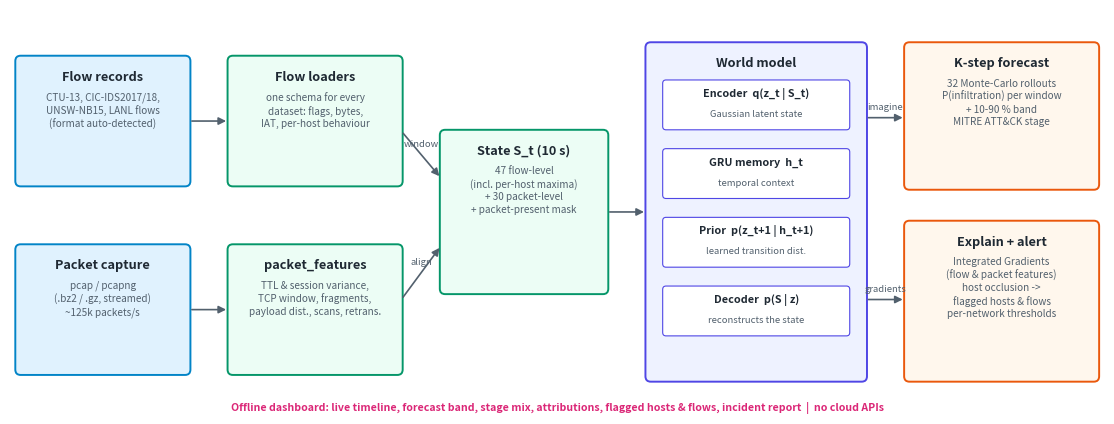

Python code for this plot: (Note: this script raises an exception after producing the figure.)
"""Render docs/images/architecture.png (used by the README, the architecture document and slides)."""

import os

import matplotlib

matplotlib.use("Agg")
import matplotlib.pyplot as plt
from matplotlib.patches import FancyArrowPatch, FancyBboxPatch

INK, MUTED = "#1f2933", "#52606d"
FILL = {"in": "#e0f2fe", "proc": "#ecfdf5", "wm": "#eef2ff", "out": "#fff7ed", "ui": "#fdf2f8"}
EDGE = {"in": "#0284c7", "proc": "#059669", "wm": "#4f46e5", "out": "#ea580c", "ui": "#db2777"}


def box(ax, x, y, w, h, title, sub, kind):
    ax.add_patch(FancyBboxPatch((x, y), w, h, boxstyle="round,pad=0.02,rounding_size=0.08",
                                fc=FILL[kind], ec=EDGE[kind], lw=1.4))
    ax.text(x + w / 2, y + h - 0.2, title, ha="center", va="top", fontsize=9.2, weight="bold", color=INK)
    ax.text(x + w / 2, y + h - 0.52, sub, ha="center", va="top", fontsize=7.2, color=MUTED, linespacing=1.3)


def arrow(ax, x0, y0, x1, y1, label=None):
    ax.add_patch(FancyArrowPatch((x0, y0), (x1, y1), arrowstyle="-|>", mutation_scale=11, lw=1.2, color=MUTED))
    if label:
        ax.text((x0 + x1) / 2, (y0 + y1) / 2 + 0.12, label, ha="center", fontsize=6.8, color=MUTED)


fig, ax = plt.subplots(figsize=(11, 4.1))
ax.set_xlim(0, 16.5); ax.set_ylim(0, 6); ax.axis("off")

box(ax, 0.1, 3.4, 2.6, 1.9, "Flow records", "CTU-13, CIC-IDS2017/18,\nUNSW-NB15, LANL flows\n(format auto-detected)", "in")
box(ax, 0.1, 0.6, 2.6, 1.9, "Packet capture", "pcap / pcapng\n(.bz2 / .gz, streamed)\n~125k packets/s", "in")
box(ax, 3.3, 3.4, 2.6, 1.9, "Flow loaders", "one schema for every\ndataset: flags, bytes,\nIAT, per-host behaviour", "proc")
box(ax, 3.3, 0.6, 2.6, 1.9, "packet_features", "TTL & session variance,\nTCP window, fragments,\npayload dist., scans, retrans.", "proc")
box(ax, 6.5, 1.8, 2.5, 2.4, "State S_t (10 s)", "47 flow-level\n(incl. per-host maxima)\n+ 30 packet-level\n+ packet-present mask", "proc")
box(ax, 9.6, 0.5, 3.3, 5.0, "World model", "", "wm")
for i, (t, s) in enumerate([("Encoder  q(z_t | S_t)", "Gaussian latent state"),
                            ("GRU memory  h_t", "temporal context"),
                            ("Prior  p(z_t+1 | h_t+1)", "learned transition dist."),
                            ("Decoder  p(S | z)", "reconstructs the state")]):
    y = 4.55 - i * 1.02
    ax.add_patch(FancyBboxPatch((9.85, y - 0.32), 2.8, 0.72, boxstyle="round,pad=0.01,rounding_size=0.05",
                                fc="white", ec=EDGE["wm"], lw=0.8))
    ax.text(11.25, y + 0.16, t, ha="center", fontsize=7.8, weight="bold", color=INK)
    ax.text(11.25, y - 0.14, s, ha="center", fontsize=6.8, color=MUTED)
box(ax, 13.5, 3.35, 2.9, 2.15, "K-step forecast", "32 Monte-Carlo rollouts\nP(infiltration) per window\n+ 10-90 % band\nMITRE ATT&CK stage", "out")
box(ax, 13.5, 0.5, 2.9, 2.35, "Explain + alert", "Integrated Gradients\n(flow & packet features)\nhost occlusion ->\nflagged hosts & flows\nper-network thresholds", "out")
arrow(ax, 2.7, 4.35, 3.3, 4.35); arrow(ax, 2.7, 1.55, 3.3, 1.55)
arrow(ax, 5.9, 4.2, 6.5, 3.5, "window"); arrow(ax, 5.9, 1.7, 6.5, 2.5, "align")
arrow(ax, 9.0, 3.0, 9.6, 3.0)
arrow(ax, 12.9, 4.4, 13.5, 4.4, "imagine"); arrow(ax, 12.9, 1.7, 13.5, 1.7, "gradients")
ax.text(8.25, 0.05, "Offline dashboard: live timeline, forecast band, stage mix, attributions, flagged hosts & flows, incident report  |  no cloud APIs",
        ha="center", fontsize=7.6, color=EDGE["ui"], weight="bold")
fig.tight_layout(pad=0.2)
out = os.path.join(os.path.dirname(os.path.dirname(os.path.abspath(__file__))), "docs", "images", "architecture.png")
fig.savefig(out, dpi=200)
print("wrote", out)
